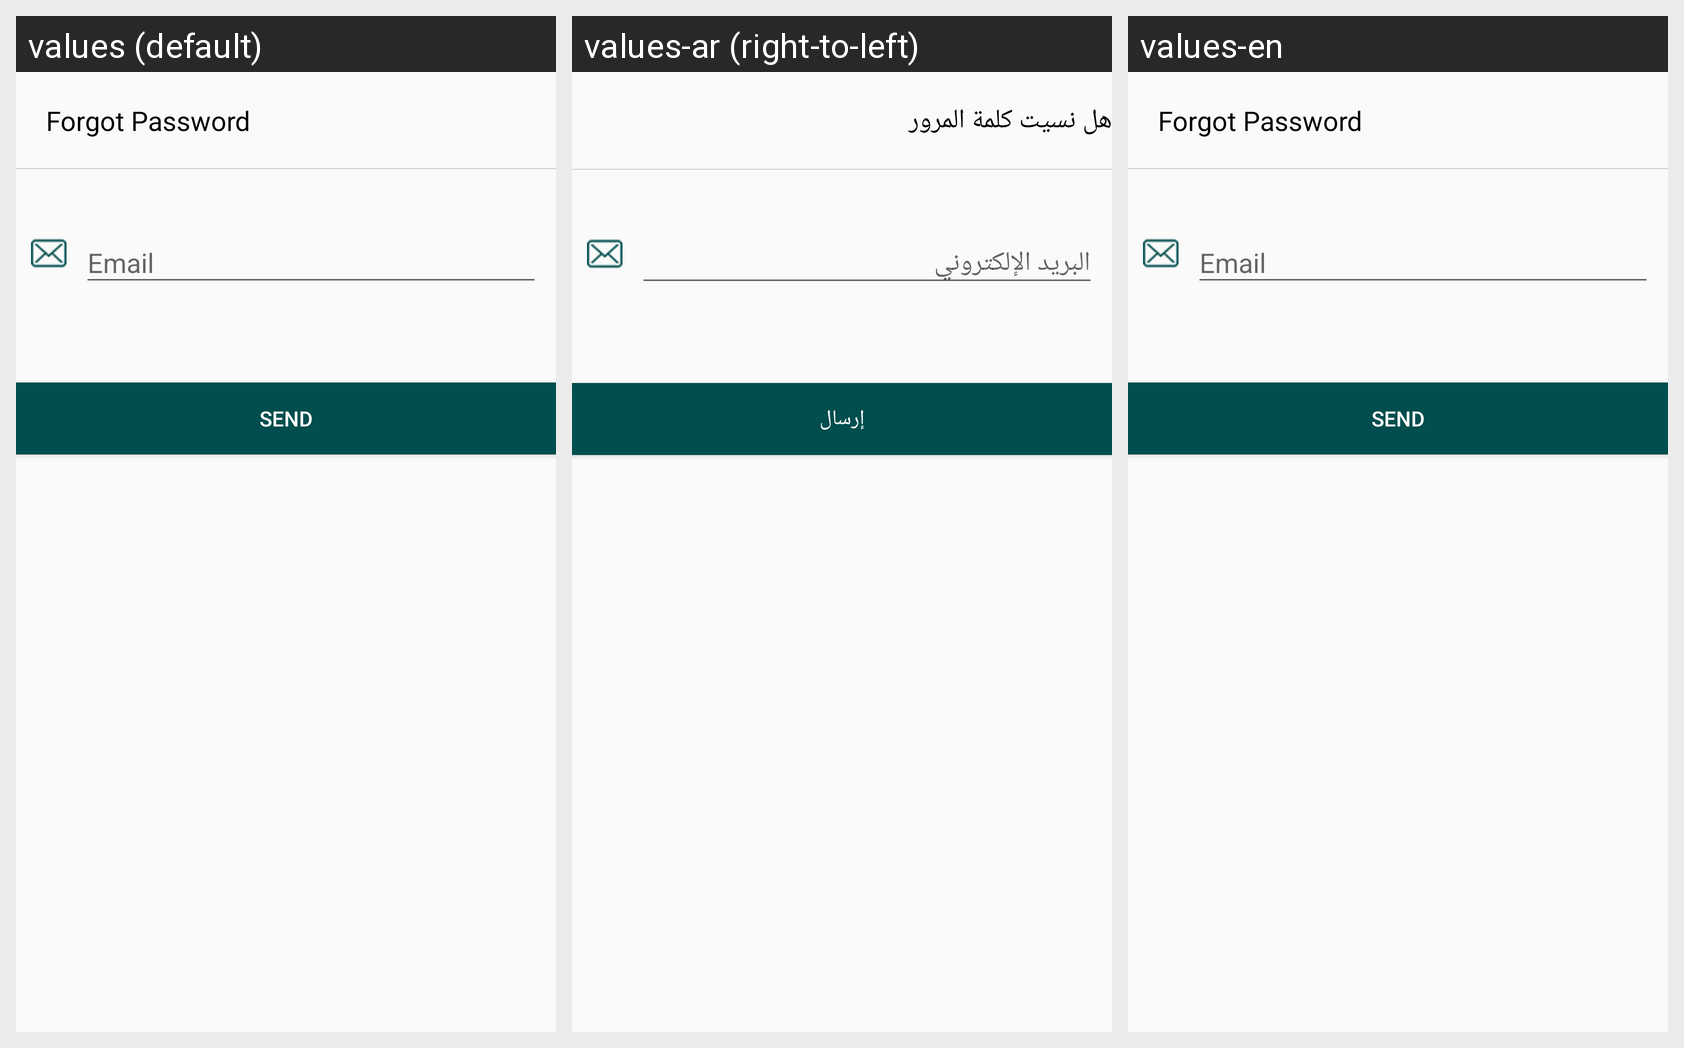

The Android screen above is rendered under several locales of the same app. Produce the string resources it draws, with the default and per-locale values.
Android screen res/layout/layout_forogt_pwd.xml rendered under 3 locales, left to right: values (default), values-ar (right-to-left), values-en. Device: Nexus 5 (rendered at 1080×1920; each locale shown at half size, 540×960, under a caption strip naming it); theme AppTheme.
Strings drawn on this screen, with the default value and each locale's value (text and hints the layout hard-codes, and strings that could not be matched under every locale, appear in the picture but are not listed):

forgot_password
  values: Forgot Password
  values-ar: هل نسيت كلمة المرور
  values-en: Forgot Password  [not translated; the default value is used]

email
  values: Email
  values-ar: البريد الإلكتروني
  values-en: Email

send
  values: send
  values-ar: إرسال
  values-en: send  [not translated; the default value is used]
